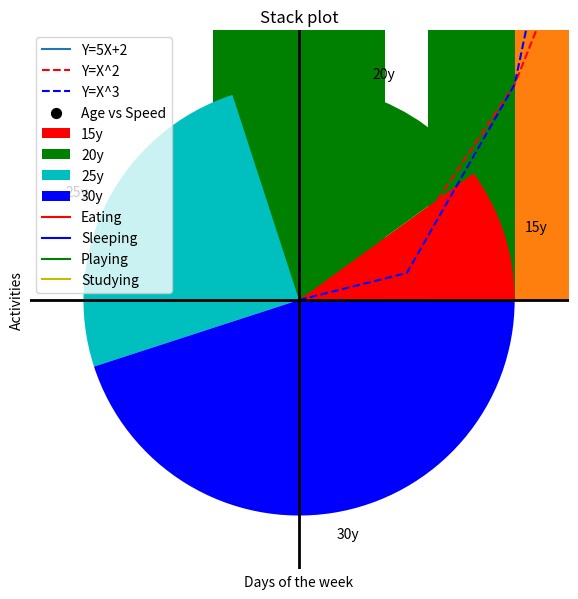
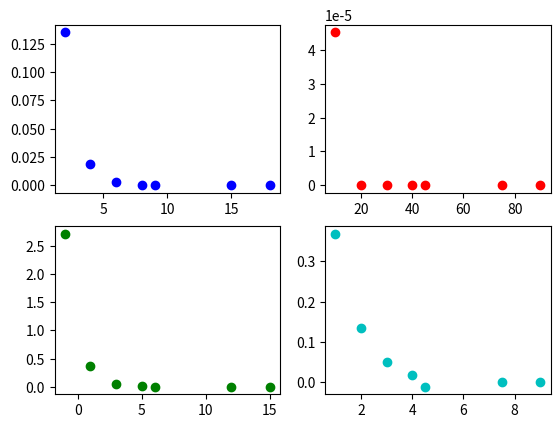

Python code for these plots, in order:
import pandas as pd
import matplotlib.pyplot as plt
import numpy as np



x=[1,2,4,5,6,8,9]
y=[2,4,6,8,9,15,18]
'''
plt.plot(x,y) #light blue line connect dots
plt.show()


plt.plot(x,y,"ro") #red dots
plt.show()


plt.plot(x,y,"g^") #green traingles
plt.show()


plt.plot(x,y,"r--") #red dasehd line
plt.show()


plt.plot(x,y,"b--") #blue dashed line
plt.show()


plt.plot(x,y,"b-") #solid blue line
plt.show()



plt.plot(x,y,"r--",label="Y=X+2")

plt.axis([0,10,0,19])#range

plt.xlabel("X")
plt.ylabel("Y")
plt.title("XY graph")
plt.legend()
plt.show()
'''
plt.figure(figsize=(12,7))
x=np.arange(0,5,0.5)

y1=5*x+2
plt.plot(x,y1,label="Y=5X+2")

y2=x**2
plt.plot(x,y2,"r--",label="Y=X^2")

y3=x**3
plt.plot(x,y3,"b--",label="Y=X^3")



plt.xlabel("X")
plt.ylabel("Y")
plt.title("XY graph")
plt.grid(True)

plt.axhline(0,color="black",linewidth=2)
plt.axvline(0,color="black",linewidth=2)


plt.legend()
plt.show()



#bar graph

plt.bar(["Male","Females"],[7,13],color='b')
plt.bar(["Male","Females"],[7,13],color='g')
plt.show()




#### HISTOGRAMS #####

ages = [22,55,36,45,21,67,45,23,89,11,33,67,88,67,89,12,6,9,48,68,18]
bins = [0, 10, 20, 30, 40, 50, 60, 70, 80, 90, 100]

plt.hist(ages,bins,histtype="bar",rwidth=0.8)
plt.xlabel("Ages")
plt.ylabel("Amount")
plt.title("Histogram")
plt.show()



x = np.array([5,7,8,7,2,17,2,9,4,11,12,9,6]) #
y = np.array([99,86,87,88,111,86,103,87,94,78,77,85,86])


plt.scatter(x,y,label="Age vs Speed",color="Black",s=50)
plt.xlabel("Ages")
plt.ylabel("SPeed")
plt.title("Cataplot")
plt.show()


# pie chart

values=[2,4,5,9]
name=["15y","20y","25y","30y"]
colors=["r","g","c","b"]

plt.pie(values,labels=name,colors=colors)
plt.title("Pie chart")
plt.show()


# stack plot
eating=[3,4,2,3,2]
sleeping=[8,7,9,8,7]
playing=[2,3,6,2,4]
studying=[2,3,4,3,2]
days=["Mon","Tue","Wed","Thu","Fri"]

plt.plot([],[],color="r",label="Eating")
plt.plot([],[],color="b",label="Sleeping")
plt.plot([],[],color="g",label="Playing")
plt.plot([],[],color="y",label="Studying")

plt.stackplot(days,eating,sleeping,playing,studying,colors=["r",'b','g','y'])
plt.xlabel("Days of the week")
plt.ylabel("Activities")
plt.title("Stack plot")
plt.legend()
plt.show()



# sub plots

t=np.array([2,4,6,8,9,15,18])

t1=t*5

t2=t-3
t3=t/2




graph1=np.exp(-t)*np.cos(2*np.pi*t)
graph2=np.exp(-t1)*np.cos(2*np.pi*t1)
graph3=np.exp(-t2)*np.cos(2*np.pi*t2)
graph4=np.exp(-t3)*np.cos(2*np.pi*t3)

plt.figure()
plt.subplot(221)
plt.plot(t,graph1,"bo")

plt.subplot(222)
plt.plot(t1,graph2,"ro")

plt.subplot(223)
plt.plot(t2,graph3,"go")

plt.subplot(224)
plt.plot(t3,graph4,"co")

plt.show()









